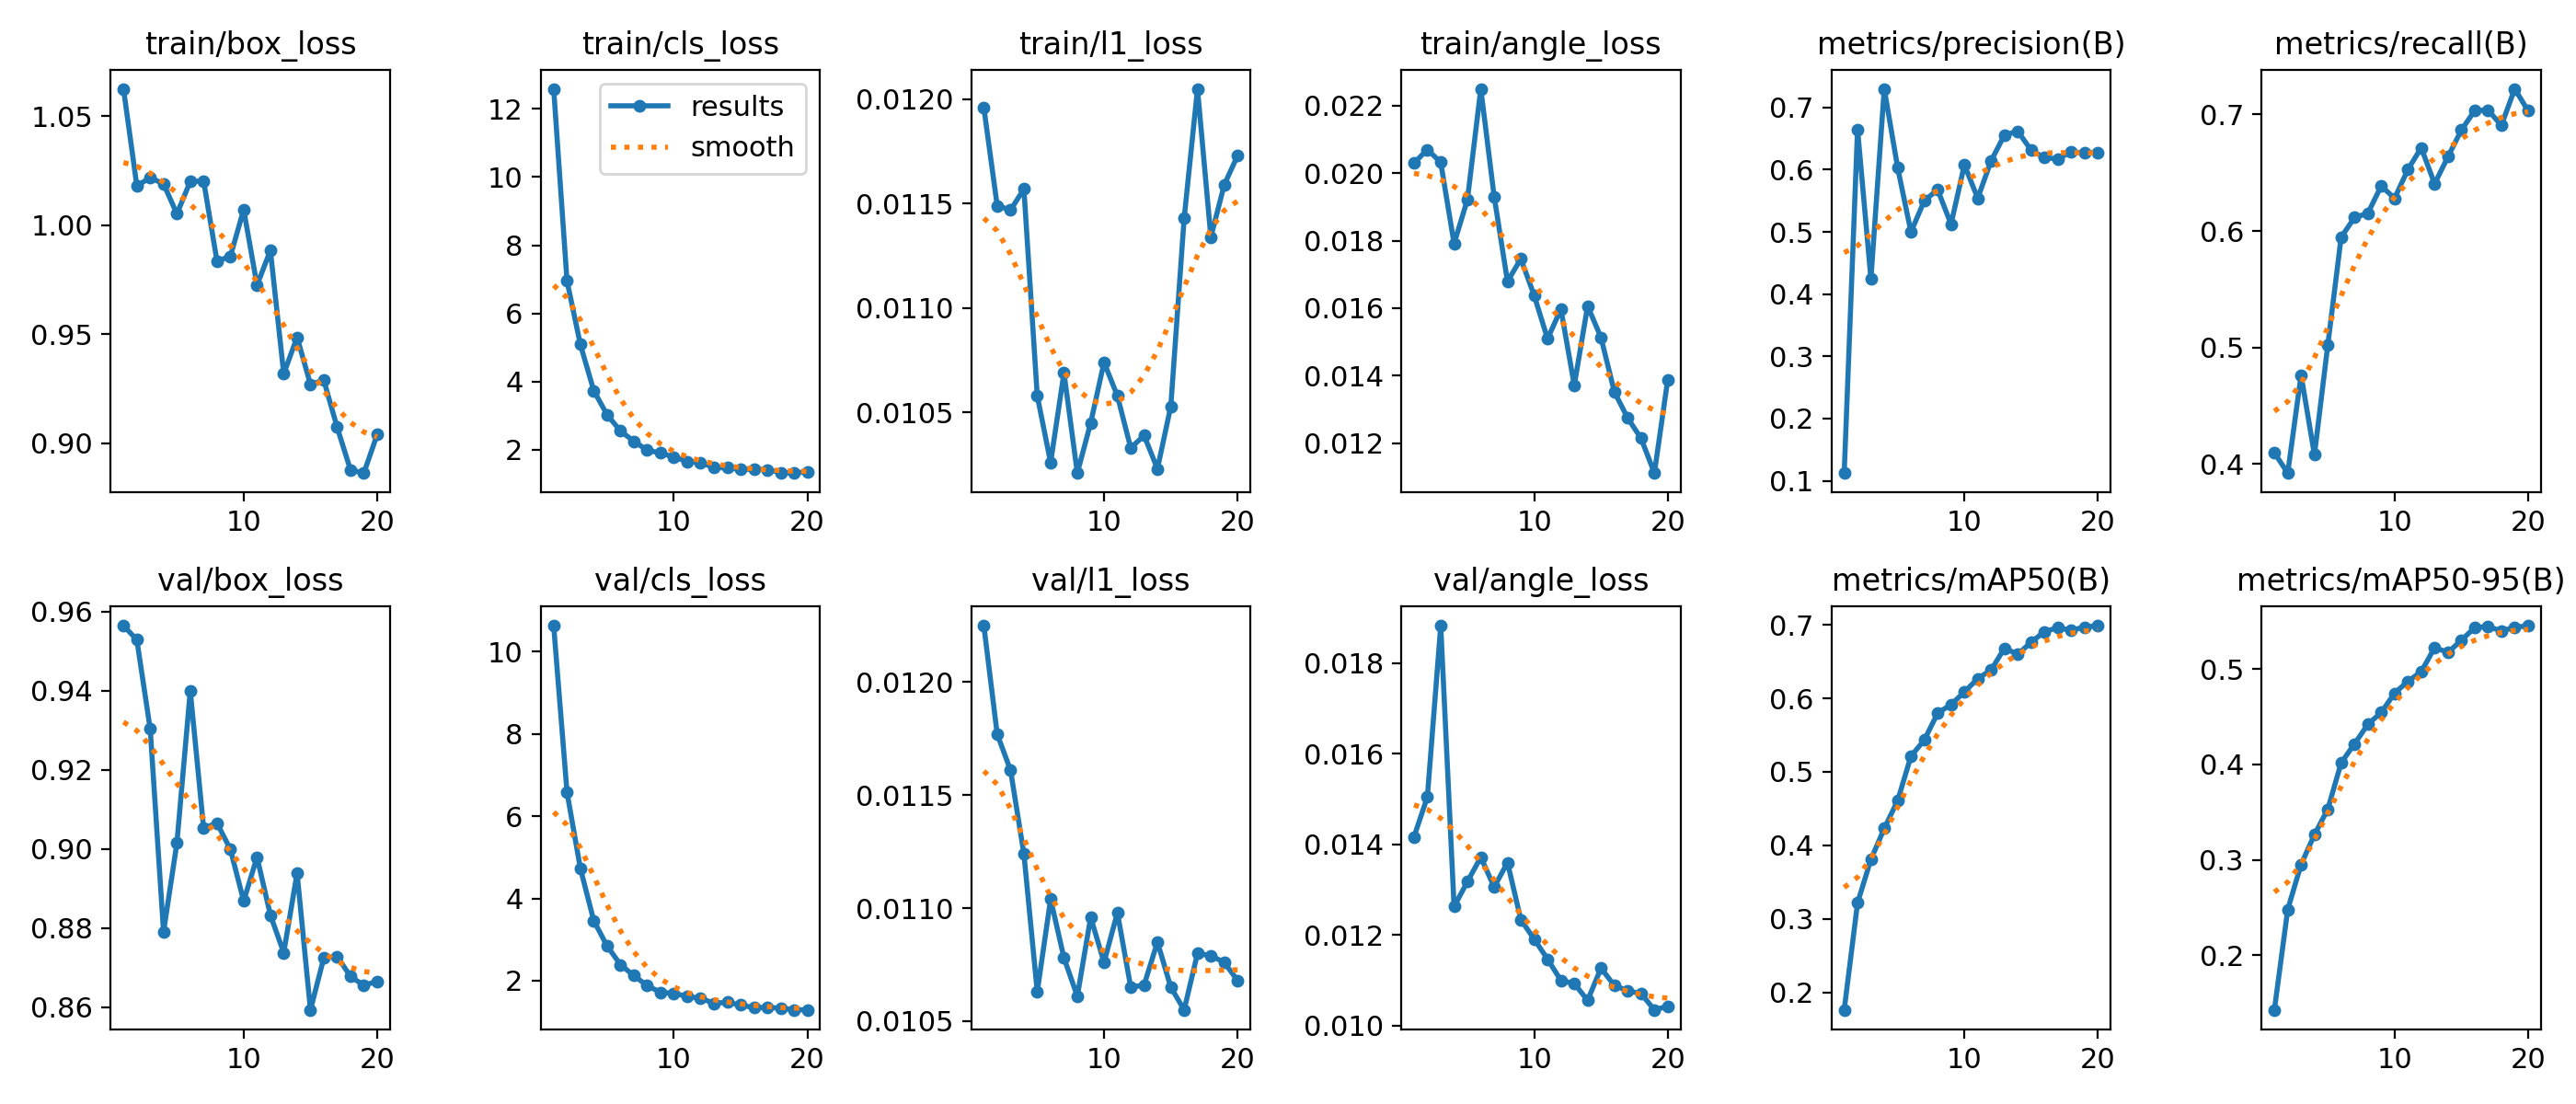

The data file committed next to this chart (first rows):
epoch, time, train/box_loss, train/cls_loss, train/l1_loss, train/angle_loss, metrics/precision(B), metrics/recall(B), metrics/mAP50(B), metrics/mAP50-95(B), val/box_loss, val/cls_loss, val/l1_loss, val/angle_loss, lr/pg0, lr/pg1, lr/pg2
1, 79, 1.063, 12.59, 0.01196, 0.0203, 0.1125, 0.4094, 0.1761, 0.1425, 0.9565, 10.64, 0.01225, 0.01417, 0.0003305, 0.0003305, 0.0003305
2, 151.6, 1.018, 6.95, 0.01149, 0.0207, 0.665, 0.3921, 0.3217, 0.2479, 0.9529, 6.58, 0.01177, 0.01505, 0.000631, 0.000631, 0.000631
3, 225.9, 1.022, 5.087, 0.01147, 0.02032, 0.4247, 0.4763, 0.3809, 0.2951, 0.9304, 4.73, 0.01161, 0.01883, 0.0008985, 0.0008985, 0.0008985
4, 299.6, 1.019, 3.737, 0.01157, 0.01791, 0.7299, 0.4077, 0.423, 0.3263, 0.879, 3.46, 0.01124, 0.01263, 0.0008515, 0.0008515, 0.0008515
5, 372.7, 1.005, 3.027, 0.01058, 0.01922, 0.6035, 0.502, 0.4607, 0.3532, 0.9015, 2.843, 0.01063, 0.01318, 0.000802, 0.000802, 0.000802
6, 447.2, 1.02, 2.552, 0.01026, 0.0225, 0.4998, 0.5946, 0.5213, 0.4017, 0.94, 2.388, 0.01104, 0.01372, 0.0007525, 0.0007525, 0.0007525
7, 519, 1.02, 2.251, 0.01069, 0.01931, 0.5503, 0.6115, 0.5434, 0.4216, 0.9053, 2.123, 0.01078, 0.01306, 0.000703, 0.000703, 0.000703
8, 594.7, 0.9837, 1.989, 0.01021, 0.01679, 0.5677, 0.6152, 0.58, 0.4422, 0.9065, 1.878, 0.01061, 0.0136, 0.0006535, 0.0006535, 0.0006535
9, 670.4, 0.9857, 1.903, 0.01045, 0.01746, 0.5124, 0.6386, 0.5916, 0.4546, 0.9, 1.715, 0.01096, 0.01234, 0.000604, 0.000604, 0.000604
10, 743.3, 1.007, 1.79, 0.01074, 0.01637, 0.6078, 0.628, 0.6087, 0.4748, 0.8869, 1.687, 0.01076, 0.01191, 0.0005545, 0.0005545, 0.0005545
11, 817, 0.9725, 1.657, 0.01058, 0.01509, 0.554, 0.6528, 0.6269, 0.4873, 0.898, 1.617, 0.01098, 0.01147, 0.000505, 0.000505, 0.000505
12, 888.8, 0.9885, 1.629, 0.01033, 0.01597, 0.6142, 0.6714, 0.6385, 0.4974, 0.8833, 1.568, 0.01065, 0.011, 0.0004555, 0.0004555, 0.0004555
13, 963.1, 0.9319, 1.479, 0.01039, 0.01371, 0.6557, 0.6404, 0.6683, 0.5227, 0.8738, 1.448, 0.01066, 0.01093, 0.000406, 0.000406, 0.000406
14, 1036, 0.9486, 1.472, 0.01023, 0.01606, 0.6617, 0.6638, 0.6599, 0.5176, 0.8939, 1.473, 0.01085, 0.01056, 0.0003565, 0.0003565, 0.0003565
15, 1108, 0.9271, 1.421, 0.01053, 0.01513, 0.6314, 0.6865, 0.6765, 0.5303, 0.8593, 1.405, 0.01065, 0.01127, 0.000307, 0.000307, 0.000307
16, 1182, 0.9289, 1.435, 0.01143, 0.01352, 0.6192, 0.7034, 0.6909, 0.5437, 0.8724, 1.343, 0.01055, 0.01089, 0.0002575, 0.0002575, 0.0002575
17, 1250, 0.9073, 1.413, 0.01205, 0.01274, 0.6174, 0.7037, 0.6961, 0.5447, 0.8728, 1.348, 0.0108, 0.01077, 0.000208, 0.000208, 0.000208
18, 1318, 0.8878, 1.331, 0.01134, 0.01214, 0.6287, 0.6907, 0.6926, 0.5402, 0.8678, 1.328, 0.01079, 0.01071, 0.0001585, 0.0001585, 0.0001585
19, 1387, 0.8863, 1.318, 0.01159, 0.01111, 0.627, 0.722, 0.6971, 0.5439, 0.8655, 1.291, 0.01076, 0.01035, 0.000109, 0.000109, 0.000109
20, 1457, 0.904, 1.356, 0.01173, 0.01388, 0.6279, 0.7032, 0.699, 0.5457, 0.8665, 1.288, 0.01068, 0.01043, 5.95e-05, 5.95e-05, 5.95e-05
